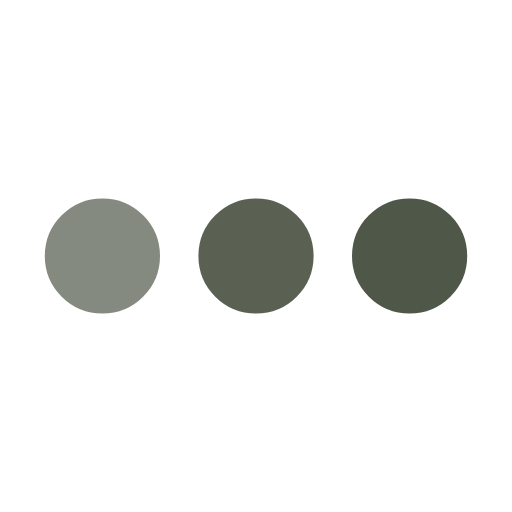
t = 0.00 s
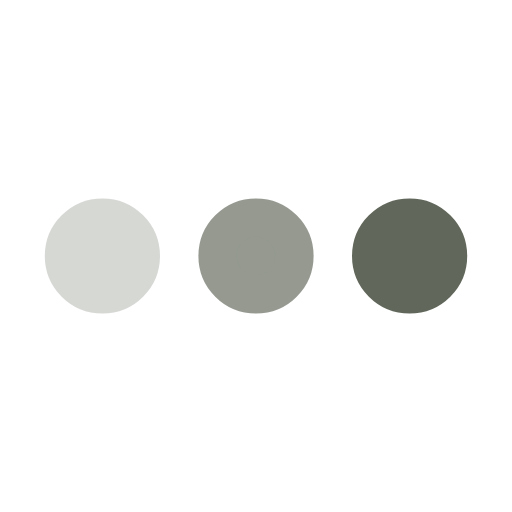
t = 0.25 s
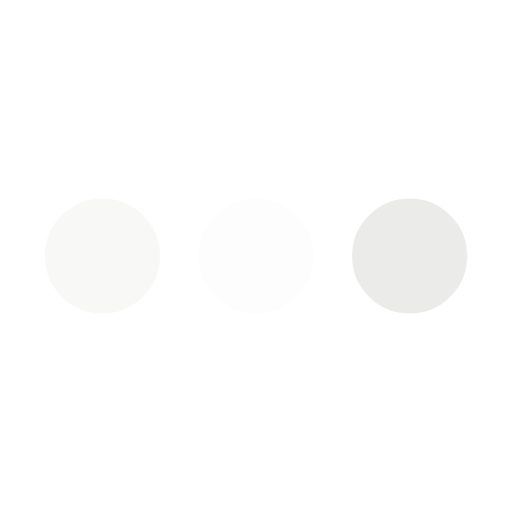
t = 0.75 s
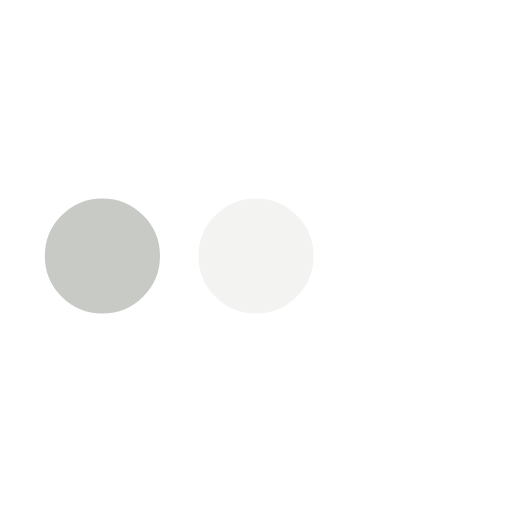
t = 1.00 s
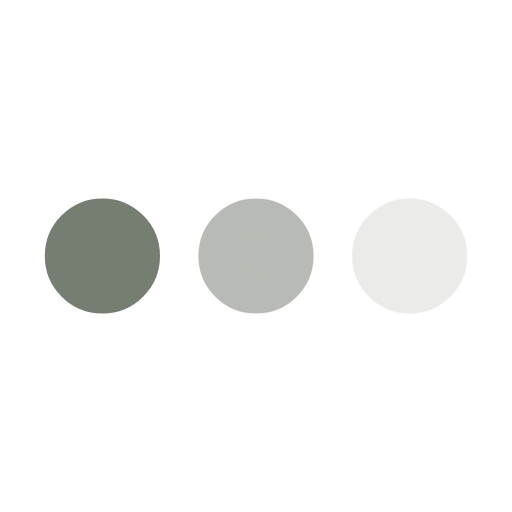
t = 1.25 s
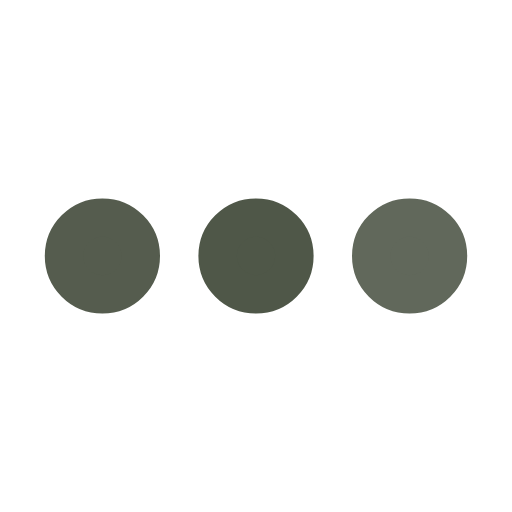
t = 1.75 s

The animated SVG that drew these frames (rendered in a browser with its animation timeline set to each time). Animation: 3 SMIL elements (animate=3); one cycle of 2.00 s, repeats indefinitely.

<svg xmlns='http://www.w3.org/2000/svg' viewBox='0 0 200 200'><circle fill='#4F5748' stroke='#4F5748' stroke-width='15' r='15' cx='40' cy='100'><animate attributeName='opacity' calcMode='spline' dur='2' values='1;0;1;' keySplines='.5 0 .5 1;.5 0 .5 1' repeatCount='indefinite' begin='-.4'></animate></circle><circle fill='#4F5748' stroke='#4F5748' stroke-width='15' r='15' cx='100' cy='100'><animate attributeName='opacity' calcMode='spline' dur='2' values='1;0;1;' keySplines='.5 0 .5 1;.5 0 .5 1' repeatCount='indefinite' begin='-.2'></animate></circle><circle fill='#4F5748' stroke='#4F5748' stroke-width='15' r='15' cx='160' cy='100'><animate attributeName='opacity' calcMode='spline' dur='2' values='1;0;1;' keySplines='.5 0 .5 1;.5 0 .5 1' repeatCount='indefinite' begin='0'></animate></circle></svg>